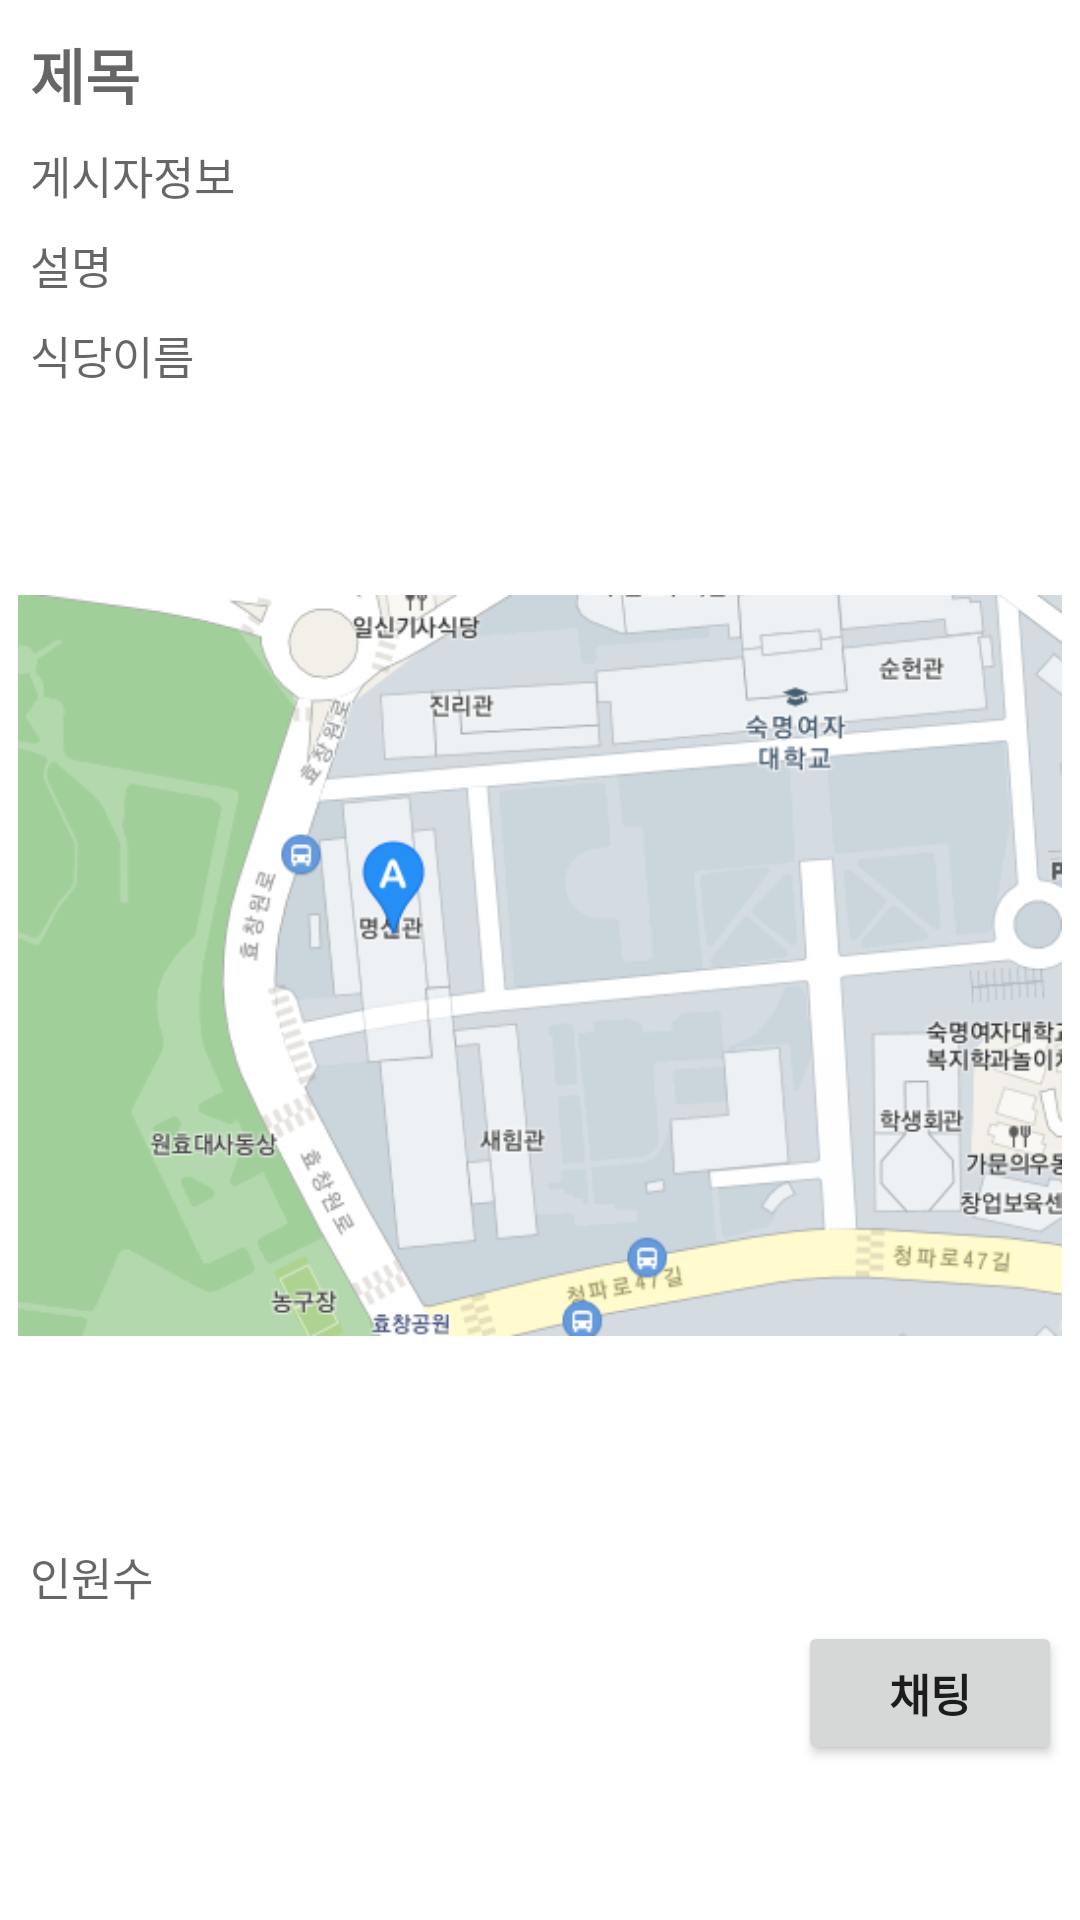

Layout XML and referenced resources for this Android screen:
<!-- AndroidManifest.xml: application theme Theme.BabYak -->
<!-- res/layout/activity_detail.xml -->
<?xml version="1.0" encoding="utf-8"?>
<androidx.constraintlayout.widget.ConstraintLayout xmlns:android="http://schemas.android.com/apk/res/android"
    xmlns:app="http://schemas.android.com/apk/res-auto"
    xmlns:tools="http://schemas.android.com/tools"
    android:layout_width="match_parent"
    android:layout_height="match_parent"
    tools:context=".DetailActivity">


    <LinearLayout
        android:id="@+id/linearLayout2"
        android:layout_width="0dp"
        android:layout_height="wrap_content"
        android:layout_margin="6dp"
        android:layout_marginStart="6dp"
        android:layout_marginEnd="6dp"
        android:orientation="vertical"
        app:layout_constraintEnd_toEndOf="parent"
        app:layout_constraintStart_toStartOf="parent"
        app:layout_constraintTop_toTopOf="parent">

        <TextView
            android:id="@+id/meetingTitle"
            android:layout_width="match_parent"
            android:layout_height="wrap_content"
            android:layout_margin="4dp"
            android:hint="제목"
            android:textColor="@color/black"
            android:textSize="20dp"

            android:textStyle="bold" />

        <TextView
            android:id="@+id/meetingUploader"
            android:layout_width="match_parent"
            android:layout_height="wrap_content"
            android:layout_margin="4dp"
            android:hint="게시자정보"
            android:textColor="@color/black"
            android:textSize="15dp"

            android:textStyle="normal" />

        <TextView
            android:id="@+id/meetingPost"
            android:layout_width="match_parent"
            android:layout_height="wrap_content"
            android:layout_margin="4dp"
            android:hint="설명"
            android:textColor="@color/black"
            android:textSize="15dp"

            android:textStyle="normal" />

        <TextView
            android:id="@+id/meetingSpotName"
            android:layout_width="match_parent"
            android:layout_height="wrap_content"
            android:layout_margin="4dp"
            android:hint="식당이름"
            android:textColor="@color/black"
            android:textSize="15dp"

            android:textStyle="normal" />

        <ImageView
            android:id="@+id/meetingSpot"
            android:layout_width="match_parent"
            android:layout_height="wrap_content"
            android:src="@drawable/map_img" />

        <TextView
            android:id="@+id/meetingHeadCount"
            android:layout_width="match_parent"
            android:layout_height="wrap_content"
            android:layout_margin="4dp"
            android:hint="인원수"
            android:textColor="@color/black"
            android:textSize="15dp"

            android:textStyle="normal" />

        <Button
            android:id="@+id/startChat"
            android:layout_width="wrap_content"
            android:layout_height="wrap_content"
            android:layout_gravity="right"
            android:clickable="true"
            android:gravity="center"
            android:text="채팅"
            android:textSize="15dp"
            android:textStyle="bold" />
    </LinearLayout>


</androidx.constraintlayout.widget.ConstraintLayout>
<!-- resources referenced by this layout -->
<resources>
  <color name="black">#FF000000</color>
  <!-- drawable map_img: png bitmap (drawable, 60751 bytes) -->
  <style name="Theme.BabYak" parent="Theme.MaterialComponents.DayNight.DarkActionBar">
          
          <item name="colorPrimary">@color/purple_500</item>
          <item name="colorPrimaryVariant">@color/purple_700</item>
          <item name="colorOnPrimary">@color/white</item>
          
          <item name="colorSecondary">@color/teal_200</item>
          <item name="colorSecondaryVariant">@color/teal_700</item>
          <item name="colorOnSecondary">@color/black</item>
          
          <item name="android:statusBarColor" tools:targetApi="l">?attr/colorPrimaryVariant</item>
          
      </style>
  <color name="purple_500">#FF6200EE</color>
  <color name="purple_700">#FF3700B3</color>
  <color name="white">#FFFFFFFF</color>
  <color name="teal_200">#FF03DAC5</color>
  <color name="teal_700">#FF018786</color>
</resources>
